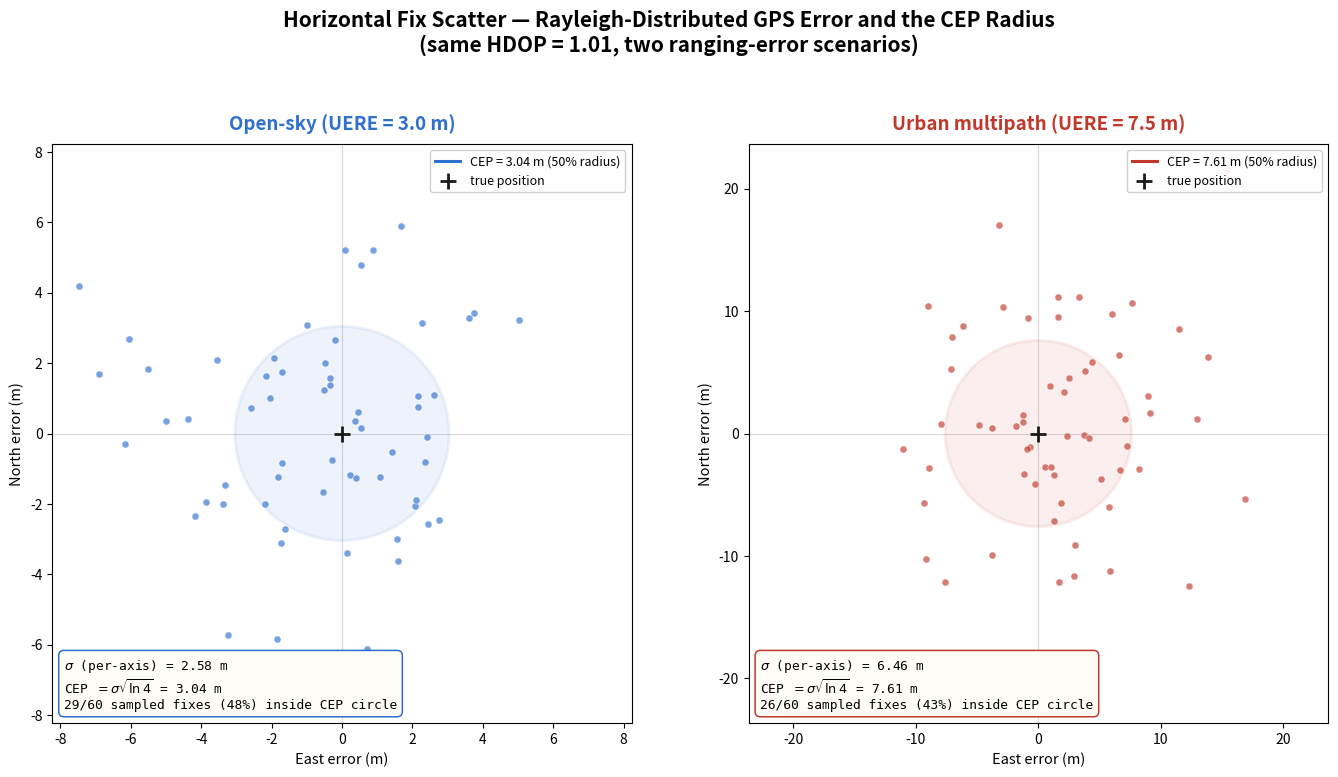

Write Python code to recreate this figure. (Note: this script raises an exception after producing the figure.)
#!/usr/bin/env python3
"""
Generates cep_rayleigh_diagram.png for the navigation experiment
(exp-navigation-&-positioning-dei), referenced from theory.md Section 2
("Horizontal Accuracy: CEP & the Rayleigh Distribution").

Scatters simulated GPS fixes around the true position: East/North error
components are independent zero-mean Gaussians with 1-sigma = sigma, so the
radial error |fix| is Rayleigh-distributed. Overlays the CEP circle (the
radius containing 50% of fixes) for both the open-sky and urban-multipath
UERE scenarios, mirroring simulation/js/main.js's navSimStep "cep" branch
(Rayleigh sampling: r = sigma*sqrt(-2*ln(u)), sigma = CEP/sqrt(ln4)) and
cepFromHdop(hdop, uere) = hdop * uere.

All numbers are computed here from the exact same constants as main.js:
  HDOP           = 1.0143  (8-satellite "spread" preset, see
                             constellation_geometry_diagram.py / theory.md Sec.1)
  UERE nominal   = 3.0 m,  UERE urban = 7.5 m           (NAV.uere in main.js)
  CEP            = HDOP * UERE
  sigma          = CEP / sqrt(ln 4)                      (Rayleigh median relation)
"""

import math
import random
import matplotlib
matplotlib.use("Agg")
import matplotlib.pyplot as plt
from matplotlib.patches import Circle

random.seed(7)

HDOP = 1.0143255908670024          # from constellation_geometry_diagram.py (8-sat spread)
UERE = {"nominal": 3.0, "urban": 7.5}
SQRT_LN4 = math.sqrt(math.log(4))  # ~1.1774

def cep_from_hdop(hdop, uere):
    return hdop * uere

def rayleigh_sample(sigma):
    u = max(random.random(), 1e-6)
    return sigma * math.sqrt(-2.0 * math.log(u))

N_FIXES = 60

fig, axes = plt.subplots(1, 2, figsize=(14, 7.2))

for ax, scenario, color in [(axes[0], "nominal", "#2f6fce"), (axes[1], "urban", "#c0392b")]:
    uere = UERE[scenario]
    cep = cep_from_hdop(HDOP, uere)
    sigma = cep / SQRT_LN4

    # sample fixes: radius Rayleigh-distributed, angle uniform
    xs, ys, inside = [], [], 0
    for _ in range(N_FIXES):
        r = rayleigh_sample(sigma)
        theta = random.uniform(0, 2 * math.pi)
        x, y = r * math.cos(theta), r * math.sin(theta)
        xs.append(x); ys.append(y)
        if r <= cep:
            inside += 1

    lim = max(cep * 2.6, max((abs(v) for v in xs + ys), default=1.0) * 1.1)
    ax.set_xlim(-lim, lim)
    ax.set_ylim(-lim, lim)
    ax.set_aspect("equal")
    ax.set_title(("Open-sky (UERE = %.1f m)" if scenario == "nominal" else "Urban multipath (UERE = %.1f m)") % uere,
                 fontsize=13.5, fontweight="bold", color=color, pad=10)

    # CEP circle (50% containment)
    ax.add_patch(Circle((0, 0), cep, facecolor=color, alpha=0.08, edgecolor=color, lw=2.2, zorder=2))
    ax.plot([], [], color=color, lw=2.2, label="CEP = %.2f m (50%% radius)" % cep)

    # fix scatter
    ax.scatter(xs, ys, s=26, color=color, alpha=0.65, edgecolor="white", linewidth=0.5, zorder=3)
    ax.scatter([0], [0], marker="+", s=140, color="#1a1a1a", linewidth=2, zorder=4, label="true position")

    ax.axhline(0, color="#d8d8d8", lw=0.8, zorder=0)
    ax.axvline(0, color="#d8d8d8", lw=0.8, zorder=0)
    ax.set_xlabel("East error (m)", fontsize=10.5)
    ax.set_ylabel("North error (m)", fontsize=10.5)
    ax.legend(loc="upper right", fontsize=9, framealpha=0.9)

    pct_inside = 100.0 * inside / N_FIXES
    stat_txt = (
        r"$\sigma$ (per-axis) = %.2f m" "\n"
        r"CEP $= \sigma\sqrt{\ln 4}$ = %.2f m" "\n"
        "%d/%d sampled fixes (%.0f%%) inside CEP circle" % (sigma, cep, inside, N_FIXES, pct_inside)
    )
    ax.text(0.02, 0.02, stat_txt, transform=ax.transAxes, ha="left", va="bottom",
            fontsize=9.3, family="monospace",
            bbox=dict(boxstyle="round,pad=0.4", facecolor="#fffdf5", edgecolor=color, lw=1.1))

fig.suptitle("Horizontal Fix Scatter — Rayleigh-Distributed GPS Error and the CEP Radius\n"
             "(same HDOP = %.2f, two ranging-error scenarios)" % HDOP,
             fontsize=15, fontweight="bold", y=1.03)
fig.tight_layout(rect=[0, 0, 1, 0.95])

out_path = "/Users/ajith/Desktop/vlgen/exp-navigation-&-positioning-dei/experiment/images/cep_rayleigh_diagram.png"
fig.savefig(out_path, dpi=150, bbox_inches="tight")
print("Saved:", out_path)
print("nominal CEP=%.3f sigma=%.3f | urban CEP=%.3f sigma=%.3f" % (
    cep_from_hdop(HDOP, UERE["nominal"]), cep_from_hdop(HDOP, UERE["nominal"]) / SQRT_LN4,
    cep_from_hdop(HDOP, UERE["urban"]), cep_from_hdop(HDOP, UERE["urban"]) / SQRT_LN4))
